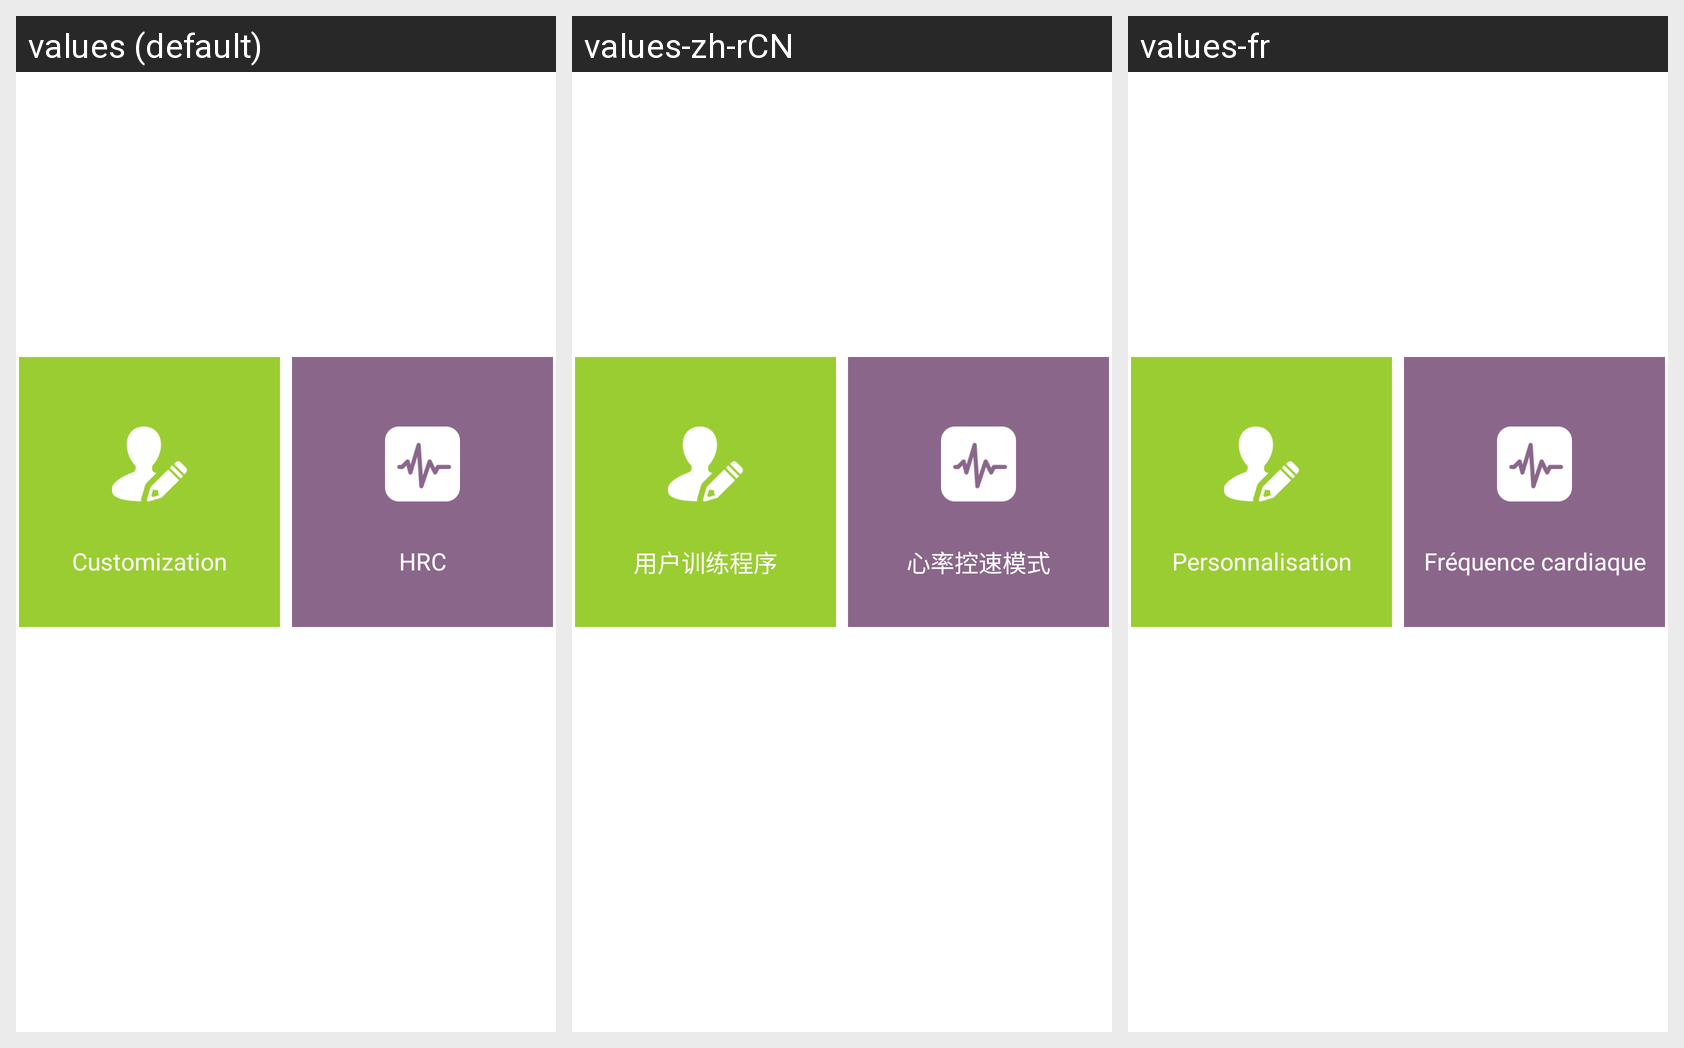

This grid shows one Android layout under several languages. Give, for every string resource on the screen, its name, the default text and each shown locale's text.
Android screen res/layout/fragment_mode_train.xml rendered under 3 locales, left to right: values (default), values-zh-rCN, values-fr. Device: Nexus 5 (rendered at 1080×1920; each locale shown at half size, 540×960, under a caption strip naming it); theme AppTheme.
Strings drawn on this screen, with the default value and each locale's value (text and hints the layout hard-codes, and strings that could not be matched under every locale, appear in the picture but are not listed):

Customization
  values: Customization
  values-zh-rCN: 用户训练程序
  values-fr: Personnalisation

HRC
  values: HRC
  values-zh-rCN: 心率控速模式
  values-fr: Fréquence cardiaque
